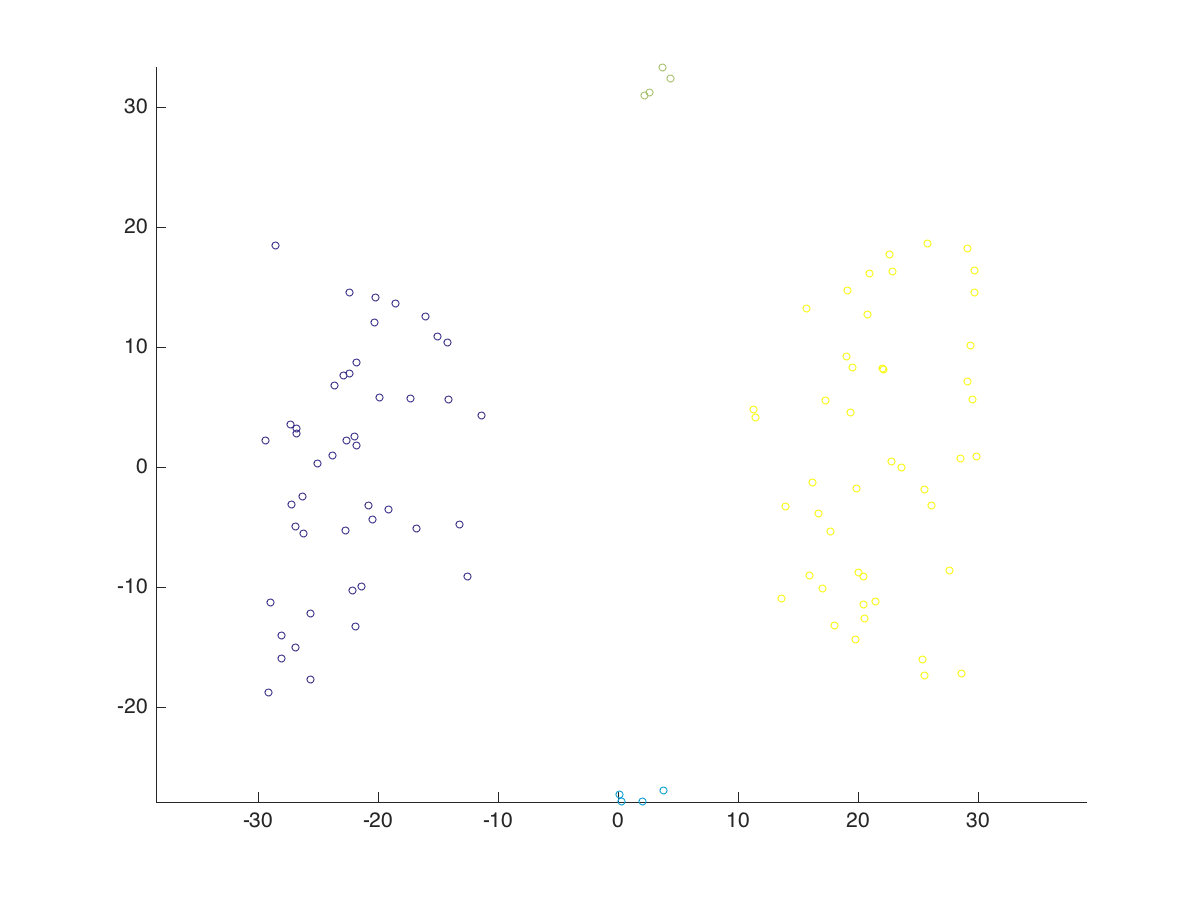

Source data for this figure (header and first rows):
x, y, label
-22.62, 2.219, 0
-15.06, 10.86, 0
-20.76, -3.177, 0
-22.12, -10.23, 0
-28.96, -11.31, 0
-21.39, -9.976, 0
-19.12, -3.536, 0
-23.79, 1.002, 0
-22.4, 14.52, 0
-27.26, 3.5, 0
-22.75, -5.278, 0
-28.06, -14, 0
-20.44, -4.333, 0
-25.66, -12.21, 0
-20.29, 12.02, 0
-26.28, -2.417, 0
-14.26, 10.34, 0
-28.52, 18.47, 0
-26.88, -4.928, 0
-21.76, 1.769, 0
-29.36, 2.226, 0
-26.89, -15.04, 0
-14.15, 5.661, 0
-13.24, -4.752, 0
-23.67, 6.747, 0
-12.59, -9.12, 0
-17.29, 5.667, 0
-25.01, 0.2943, 0
-21.95, 2.568, 0
-19.92, 5.801, 0
-16.02, 12.52, 0
-27.25, -3.082, 0
-21.83, 8.682, 0
-28.06, -15.89, 0
-25.67, -17.68, 0
-26.79, 2.751, 0
-18.52, 13.59, 0
-26.78, 3.177, 0
-22.37, 7.772, 0
-22.87, 7.615, 0
-11.37, 4.272, 0
-21.91, -13.29, 0
-16.78, -5.101, 0
-20.18, 14.08, 0
-26.2, -5.516, 0
-29.15, -18.79, 0
16.2, -1.285, 3
29.72, 16.36, 3
20.96, 16.1, 3
15.73, 13.21, 3
29.13, 7.122, 3
15.96, -9.036, 3
29.5, 5.638, 3
23.56, 0.001027, 3
22.77, 0.4391, 3
18.98, 9.2, 3
16.68, -3.894, 3
19.51, 8.271, 3
25.55, -17.31, 3
29.72, 14.54, 3
... 40 more rows
